Run: headless pygame with SDL's dummy video driver; simulated clock (each Clock.tick advances the game by its frame time, no real sleeping); random seed 0; keys injected as events and as key.get_pressed() state; no mouse input.
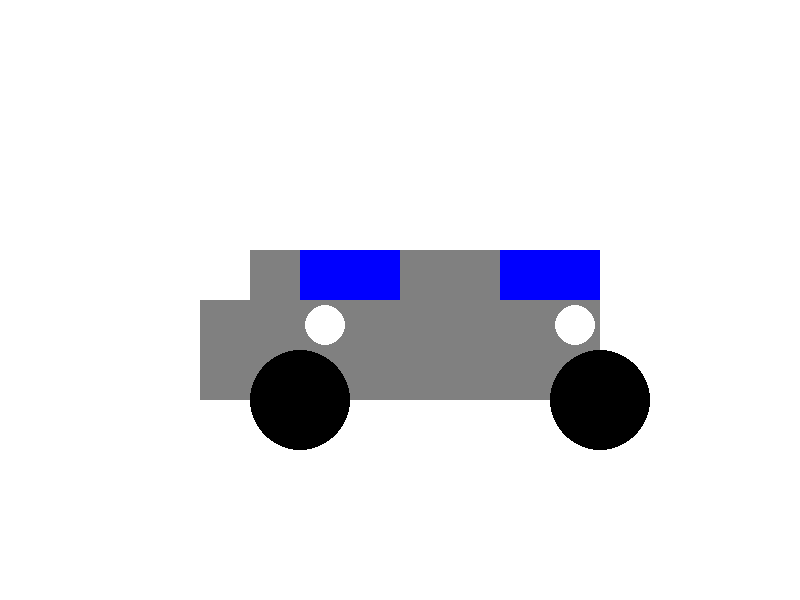
Frame 1 of 4 · flips 1–60 · no input
Frame 2 of 4 · flips 61–180 · tapped SPACE, RETURN · held RIGHT (→), D · screen unchanged from frame 1, image omitted
Frame 3 of 4 · flips 181–300 · held DOWN (↓), S · screen unchanged from frame 2, image omitted
Frame 4 of 4 · flips 301–420 · held LEFT (←), A, UP (↑), W · screen unchanged from frame 3, image omitted

The pygame program that drew these frames:

import pygame
import sys

# Initialize Pygame
pygame.init()

# Set up the display
WIDTH, HEIGHT = 800, 600
screen = pygame.display.set_mode((WIDTH, HEIGHT))
pygame.display.set_caption("Car Image")

# Define colors
WHITE = (255, 255, 255)
BLACK = (0, 0, 0)
GRAY = (128, 128, 128)
RED = (255, 0, 0)
BLUE = (0, 0, 255)

# Main loop
running = True
while running:
    for event in pygame.event.get():
        if event.type == pygame.QUIT:
            running = False

    # Fill background
    screen.fill(WHITE)

    # Draw car body
    pygame.draw.rect(screen, GRAY, (200, 300, 400, 100))
    pygame.draw.rect(screen, GRAY, (250, 250, 300, 50))

    # Draw wheels
    pygame.draw.circle(screen, BLACK, (300, 400), 50)
    pygame.draw.circle(screen, BLACK, (600, 400), 50)

    # Draw windows
    pygame.draw.rect(screen, BLUE, (300, 250, 100, 50))
    pygame.draw.rect(screen, BLUE, (500, 250, 100, 50))

    # Draw headlights
    pygame.draw.circle(screen, WHITE, (325, 325), 20)
    pygame.draw.circle(screen, WHITE, (575, 325), 20)

    # Update the display
    pygame.display.flip()

# Quit Pygame
pygame.quit()
